Run: headless pygame with SDL's dummy video driver; simulated clock (each Clock.tick advances the game by its frame time, no real sleeping); random seed 0; keys injected as events and as key.get_pressed() state; no mouse input.
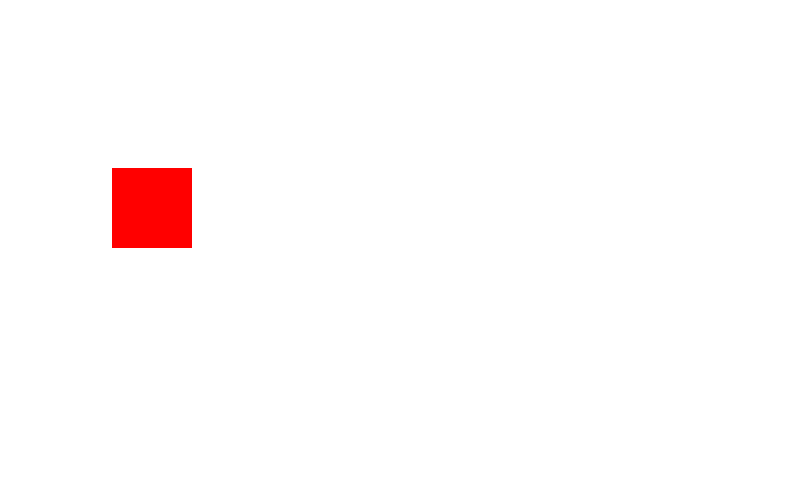
Frame 1 of 4 · flips 1–60 · no input
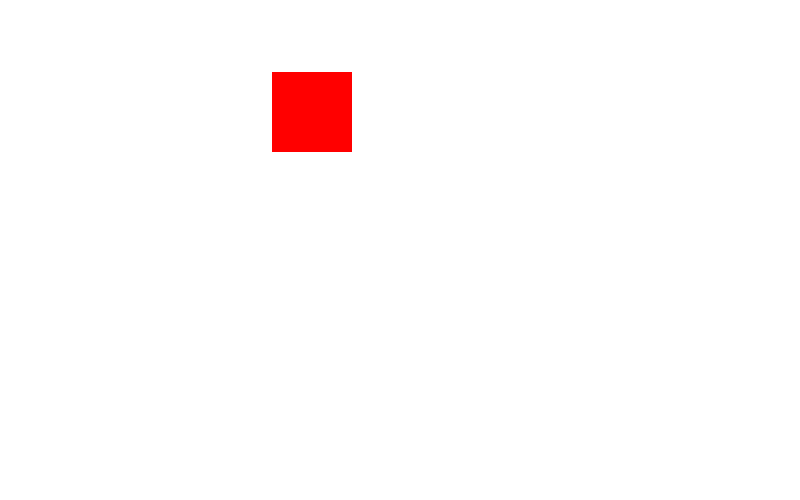
Frame 2 of 4 · flips 61–180 · tapped SPACE, RETURN · held RIGHT (→), D
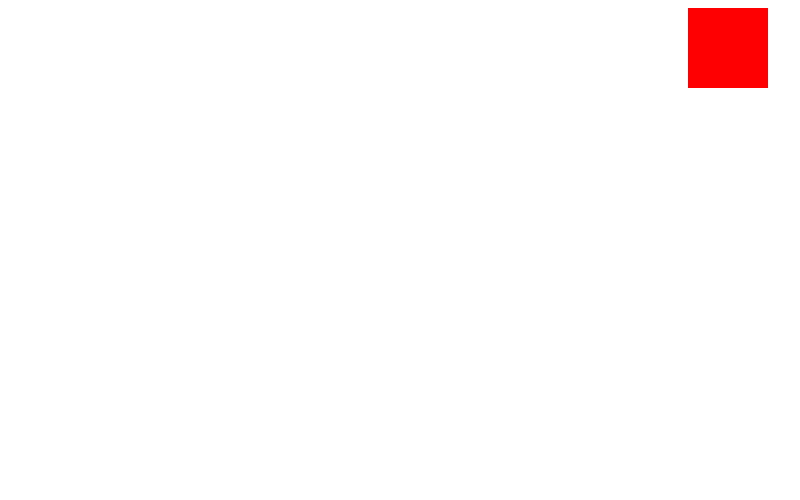
Frame 3 of 4 · flips 181–300 · held DOWN (↓), S
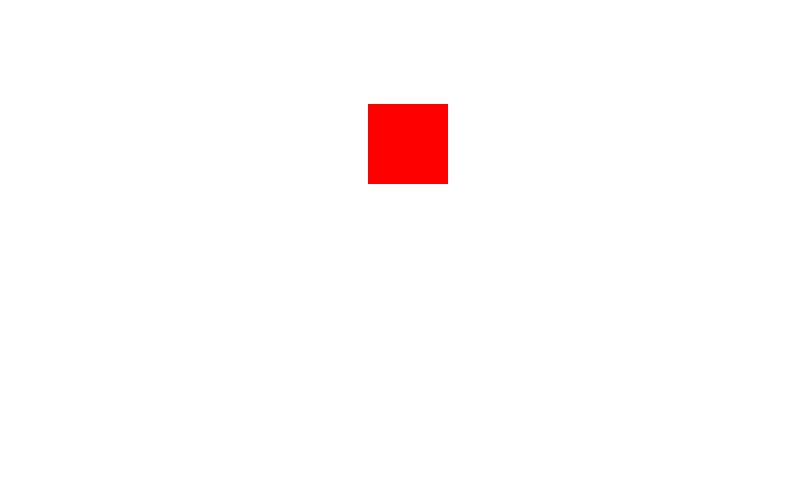
Frame 4 of 4 · flips 301–420 · held LEFT (←), A, UP (↑), W

The pygame program that drew these frames:

import pygame
import sys

pygame.init()

# Definir colores

BLACK = (0, 0, 0)
WHITE = (255, 255, 255)
GREEN = (0, 255, 0)
RED = (255, 0, 0)
BLUE = (0, 0, 255)

# Crear ventana para el juego
size = (800, 500)
screen = pygame.display.set_mode(size)

# Controlar FPS
clock = pygame.time.Clock()

# Coordenadas
coord_x = 400
coord_y = 200

# Velocidad
speed_x = 8
speed_y = 8

while (True):
    for event in pygame.event.get():
        if event.type == pygame.QUIT:
            sys.exit()

    # Animación
    if (coord_x > 720 or coord_x < 0):
        speed_x *= -1

    coord_x += speed_x

    if (coord_y > 420 or coord_y < 0):
        speed_y *= -1

    coord_y += speed_y

    # Color fondo
    screen.fill(WHITE)

    # Dibujar
    # pygame.draw.line(screen, GREEN, [0, 120], [100, 520], 5)
    # pygame.draw.rect(screen, BLACK, (400, 120, 90, 80))

    # for x in range(1, 700, 100):
        # pygame.draw.line(screen, GREEN, (x, 0), (x, 100), 5)
        # pygame.draw.rect(screen, BLACK, (x, 230, 50, 50))

    coord_x += speed_x
    pygame.draw.rect(screen, RED, (coord_x, coord_y, 80, 80))

    # Actualiza pantalla
    pygame.display.flip()
    clock.tick(60)
